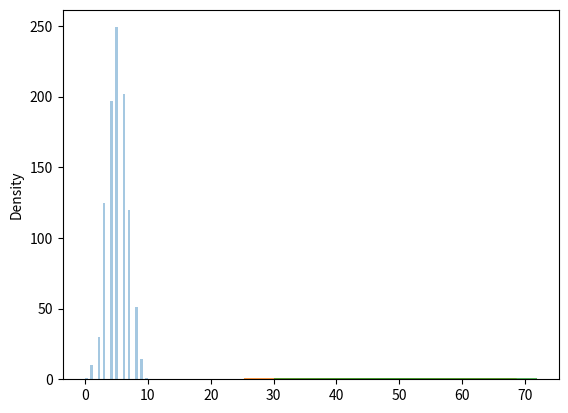

The script that saved this image:
#Binomial Distribution

#It describes the outcome of binary scenarios, eg. toss of a coin, it will either be head or tails.
#It has three parameters:
#n->number of trials.
#p->probability of occurence of each trial.
#size->The shape of the returned array.

from numpy import random
x=random.binomial(n=10, p=0.5, size=10)
print(x)

#visualizing binomial distribution
import matplotlib.pyplot as plt
import seaborn as sns
sns.distplot(random.binomial(n=10, p=0.5, size=1000), hist=True, kde=False)
plt.show()

#Difference between normal and binomial distribution
sns.distplot(random.normal(loc=50, scale=5, size=1000), hist=False, label="normal")
sns.distplot(random.binomial(n=100, p=0.5, size=1000), hist=False, label="binomial")
plt.show()